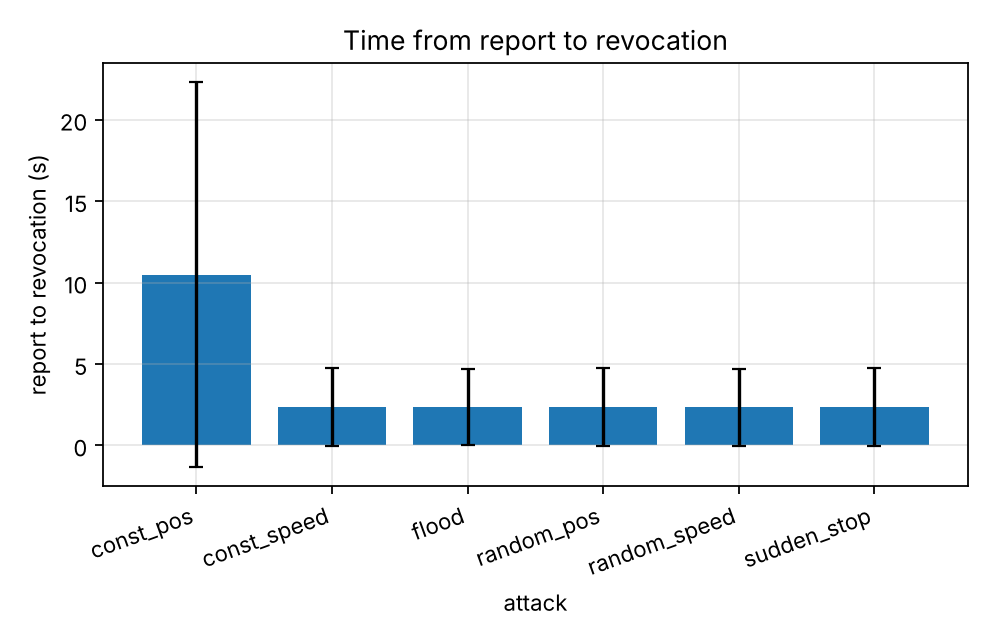

The table this chart was drawn from, first rows:
series, attack, report_to_revocation_s_mean, report_to_revocation_s_mean_ci95
, const_pos, 10.48, 11.81
, const_speed, 2.339, 2.406
, flood, 2.358, 2.307
, random_pos, 2.358, 2.379
, random_speed, 2.334, 2.363
, sudden_stop, 2.343, 2.405
